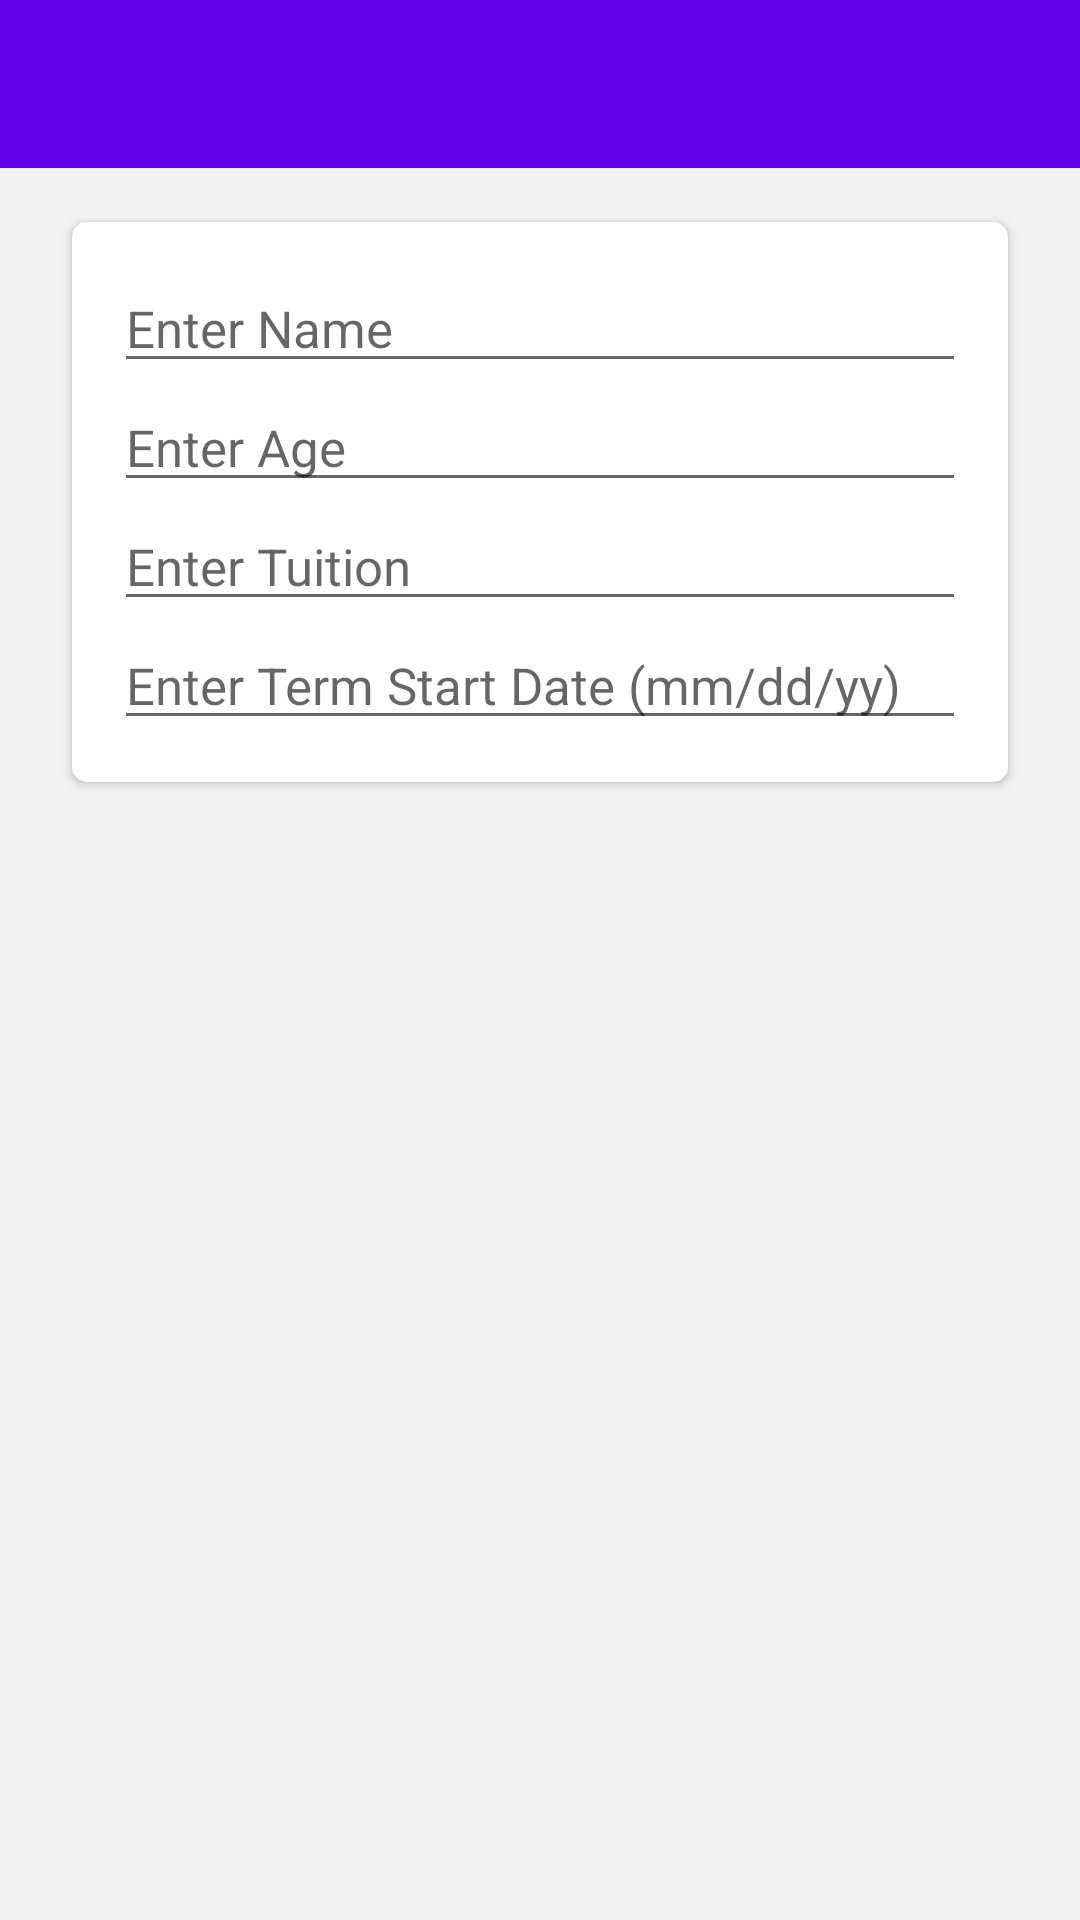

This screen was rendered from an Android layout file. Write that file and the resources it references.
<!-- AndroidManifest.xml: application theme Theme.MukLabTest1 -->
<!-- res/layout/activity_muk_student_details.xml -->
<?xml version="1.0" encoding="utf-8"?>
<LinearLayout xmlns:android="http://schemas.android.com/apk/res/android"
    xmlns:app="http://schemas.android.com/apk/res-auto"
    xmlns:tools="http://schemas.android.com/tools"
    android:layout_width="match_parent"
    android:layout_height="match_parent"
    android:orientation="vertical"
    tools:context=".ui.MukStudentDetailsActivity">

    <com.google.android.material.appbar.AppBarLayout
        android:layout_width="match_parent"
        android:layout_height="wrap_content"
        android:theme="@style/AppTheme.AppBarOverlay">
        <androidx.appcompat.widget.Toolbar
            android:id="@+id/toolbar"
            android:layout_width="match_parent"
            android:layout_height="?attr/actionBarSize"
            android:theme="@style/AppTheme.PopupOverlay" />
    </com.google.android.material.appbar.AppBarLayout>








    <ScrollView
        android:layout_width="match_parent"
        android:layout_height="match_parent"
        android:background="#0D000000">

        <androidx.cardview.widget.CardView
            android:layout_width="match_parent"
            android:layout_height="wrap_content"
            android:layout_marginStart="24dp"
            android:layout_marginTop="18dp"
            android:layout_marginEnd="24dp"
            app:cardCornerRadius="5dp">

            <LinearLayout
                android:layout_width="match_parent"
                android:layout_height="wrap_content"
                android:orientation="vertical"
                android:padding="14dp">

                <EditText
                    android:id="@+id/mukNameEditText"
                    android:layout_width="match_parent"
                    android:layout_height="wrap_content"
                    android:layout_weight="1"
                    android:hint="Enter Name"
                    android:textSize="17sp" />

                <EditText
                    android:id="@+id/mukAgeEditText"
                    android:layout_width="match_parent"
                    android:layout_height="wrap_content"
                    android:layout_weight="1"
                    android:hint="Enter Age"
                    android:textSize="17sp" />

                <EditText
                    android:id="@+id/mukTuitionEditText"
                    android:layout_width="match_parent"
                    android:layout_height="wrap_content"
                    android:layout_weight="1"
                    android:hint="Enter Tuition"
                    android:textSize="17sp" />

                <EditText
                    android:id="@+id/mukStartDateEditText"
                    android:layout_width="match_parent"
                    android:layout_height="wrap_content"
                    android:layout_weight="1"
                    android:hint="Enter Term Start Date (mm/dd/yy)"
                    android:textSize="17sp" />

            </LinearLayout>

        </androidx.cardview.widget.CardView>

    </ScrollView>

    </LinearLayout>
<!-- resources referenced by this layout -->
<resources>
  <style name="AppTheme.AppBarOverlay" parent="@style/ThemeOverlay.MaterialComponents.Light" />
  <style name="AppTheme.PopupOverlay" parent="@style/ThemeOverlay.MaterialComponents.Dark.ActionBar" />
  <style name="Theme.MukLabTest1" parent="Theme.MaterialComponents.DayNight.DarkActionBar">
          
          <item name="colorPrimary">@color/purple_500</item>
          <item name="colorPrimaryVariant">@color/purple_700</item>
          <item name="colorOnPrimary">@color/white</item>
          
          <item name="colorSecondary">@color/teal_200</item>
          <item name="colorSecondaryVariant">@color/teal_700</item>
          <item name="colorOnSecondary">@color/white</item>
          
          <item name="android:statusBarColor" tools:targetApi="l">?attr/colorPrimaryVariant</item>
          
  
          <item name="windowActionBar">false</item>
          <item name="windowNoTitle">true</item>
      </style>
  <!-- not gathered from this repository: default colours our renderer supplied (Android Studio template values) -->
  <color name="purple_500">#FF6200EE</color>
  <color name="purple_700">#FF3700B3</color>
  <color name="teal_200">#FF03DAC5</color>
  <color name="teal_700">#FF018786</color>
  <color name="white">#FFFFFFFF</color>
</resources>
